Dataset: processed (GitHub, matcgoes/fastai-sportsball-classifier). Classes: american football, basketball, bowling, cricket, golf, ice hockey, lacross, pool, rugby, soccer, softball, tennis, volleyball.

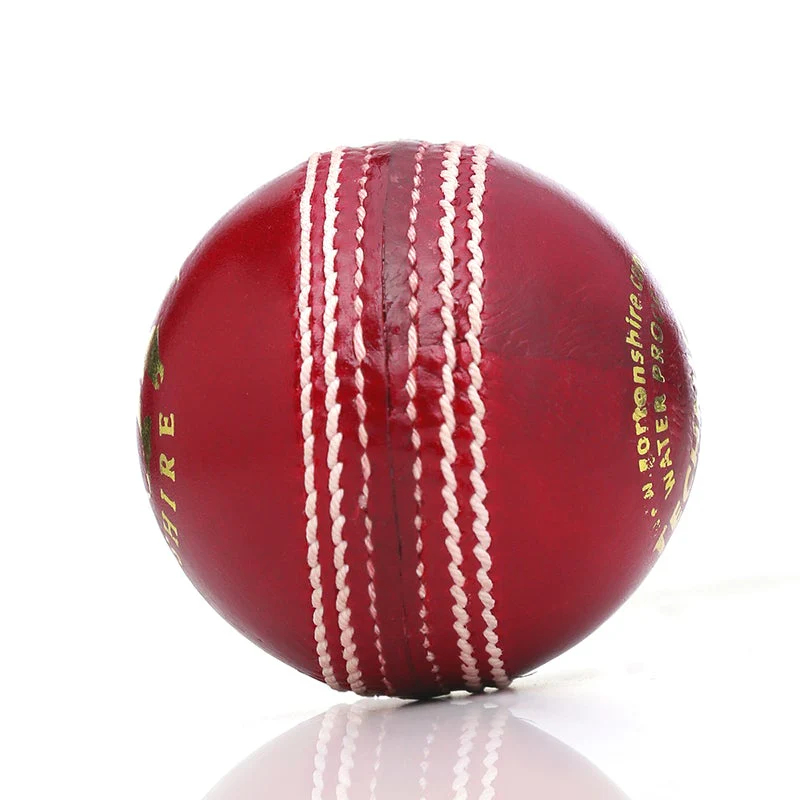
Label: cricket

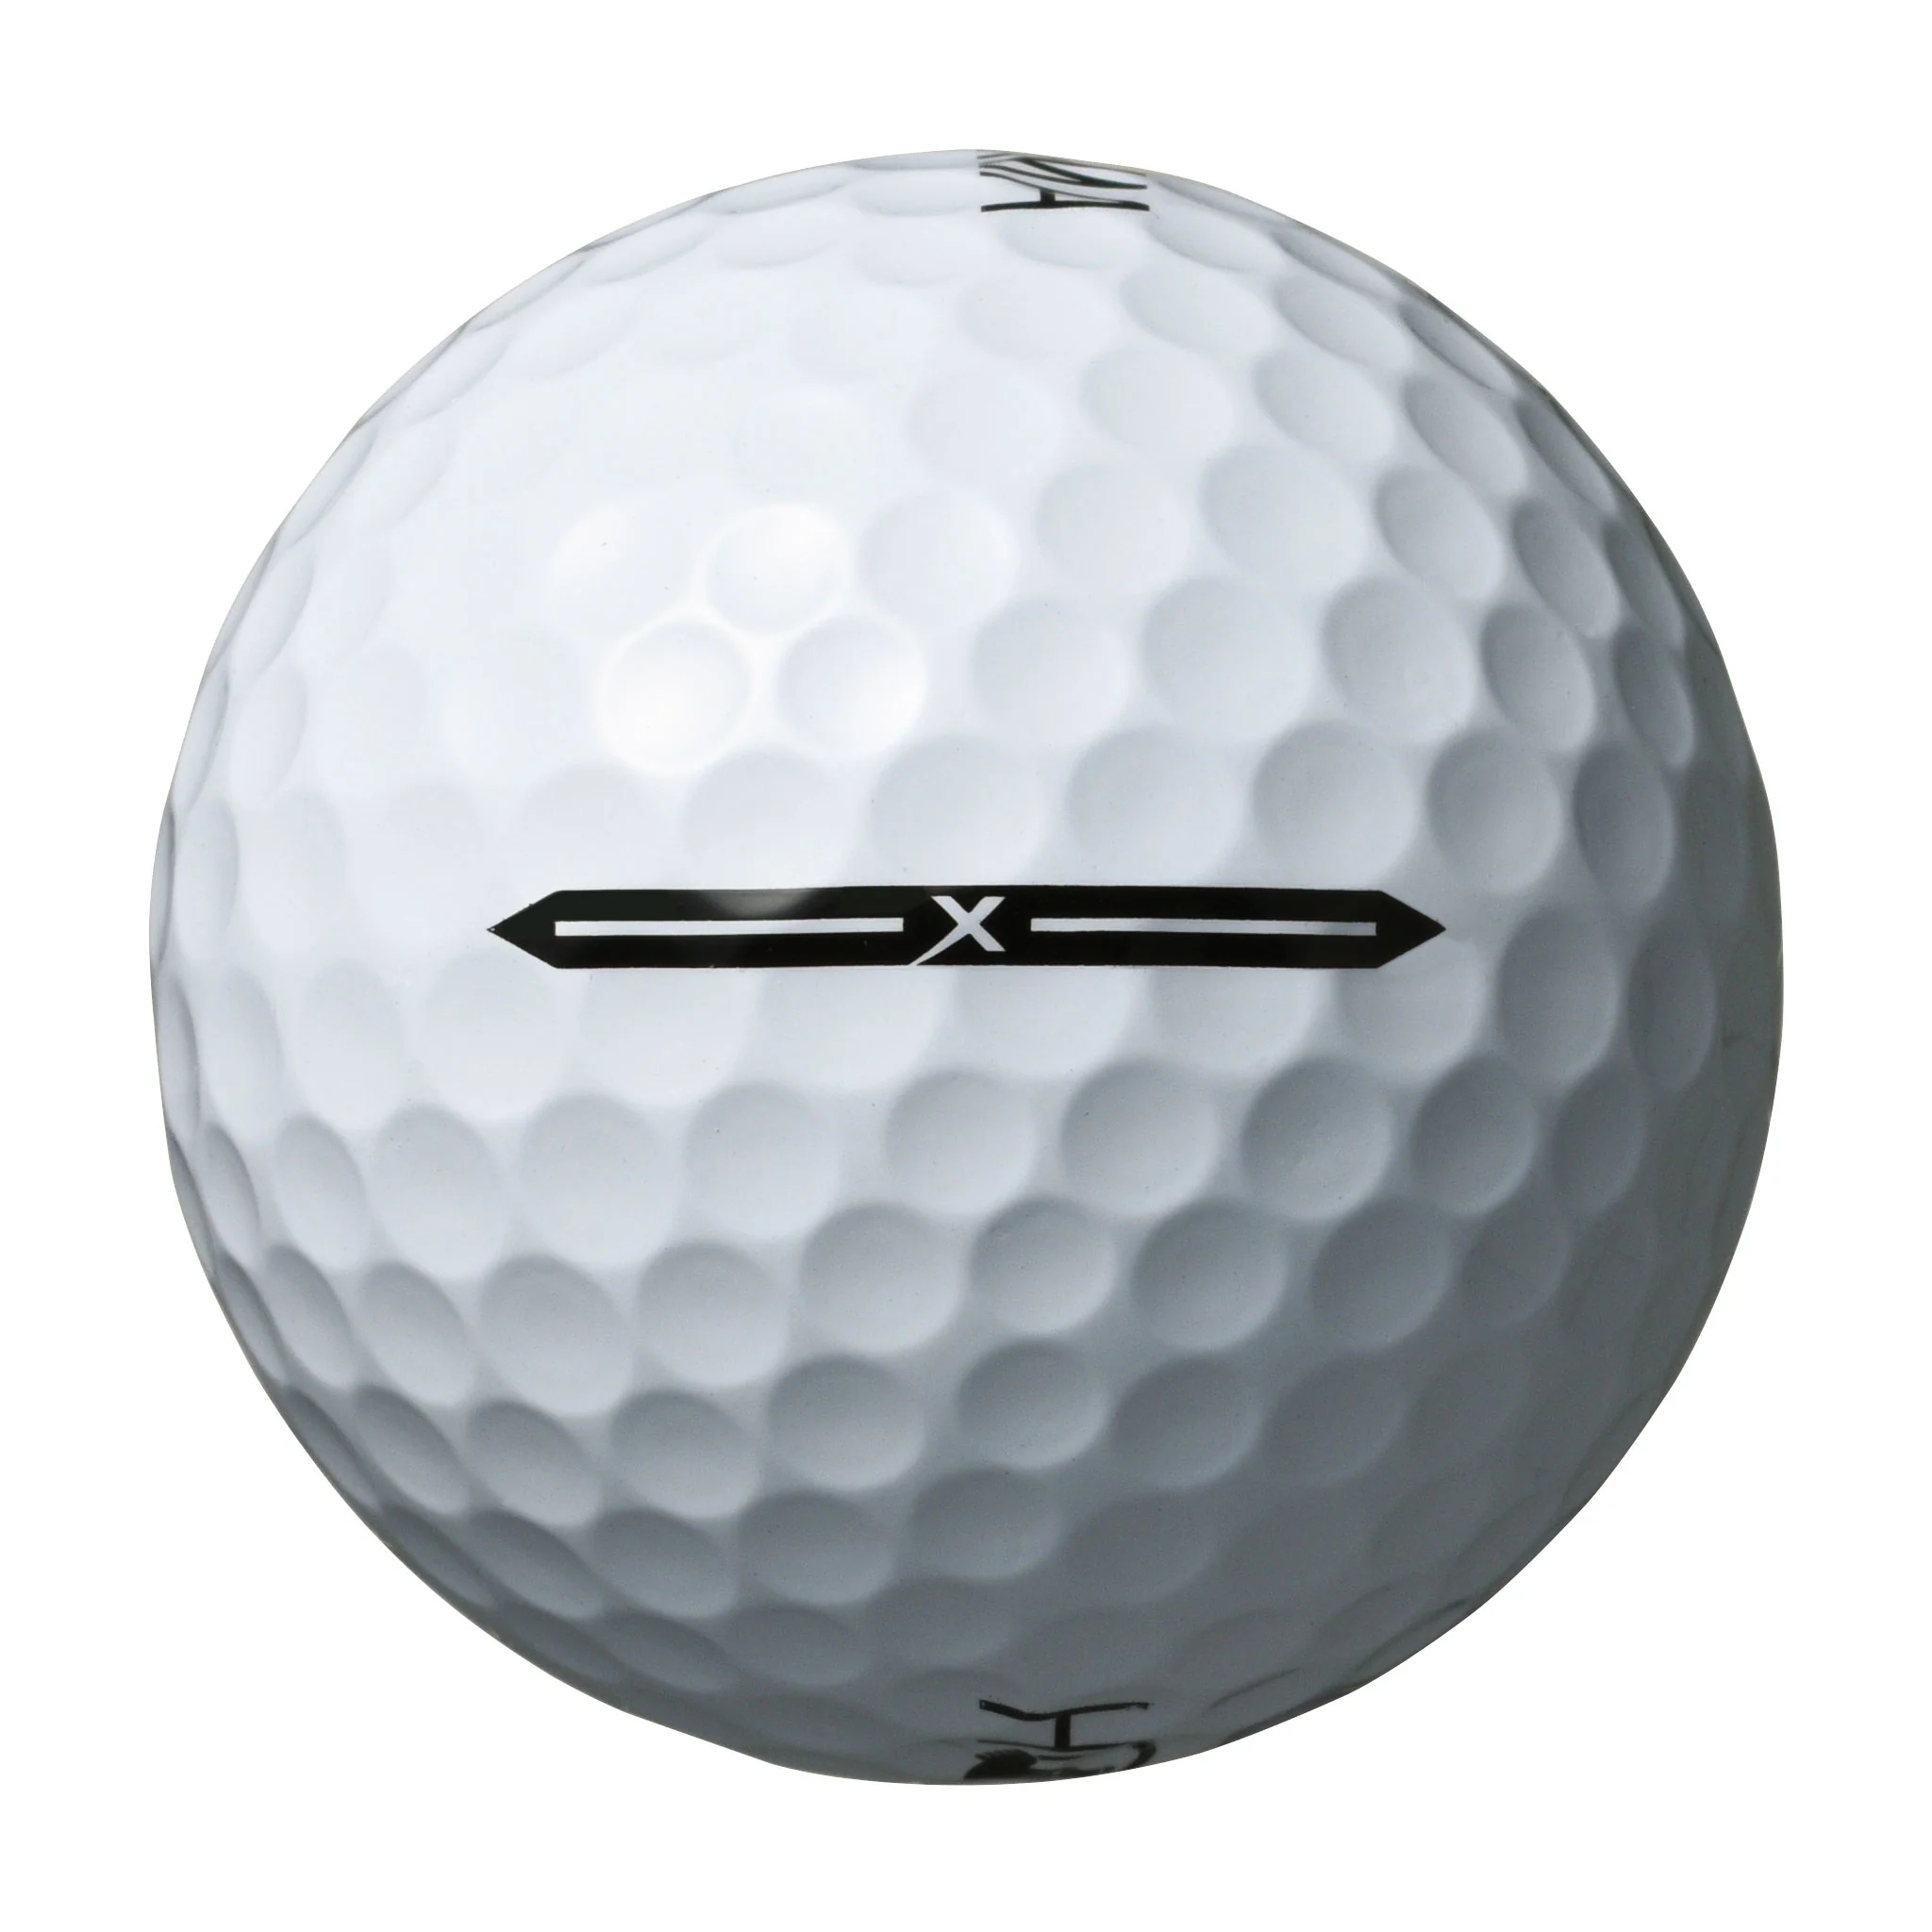
Label: golf

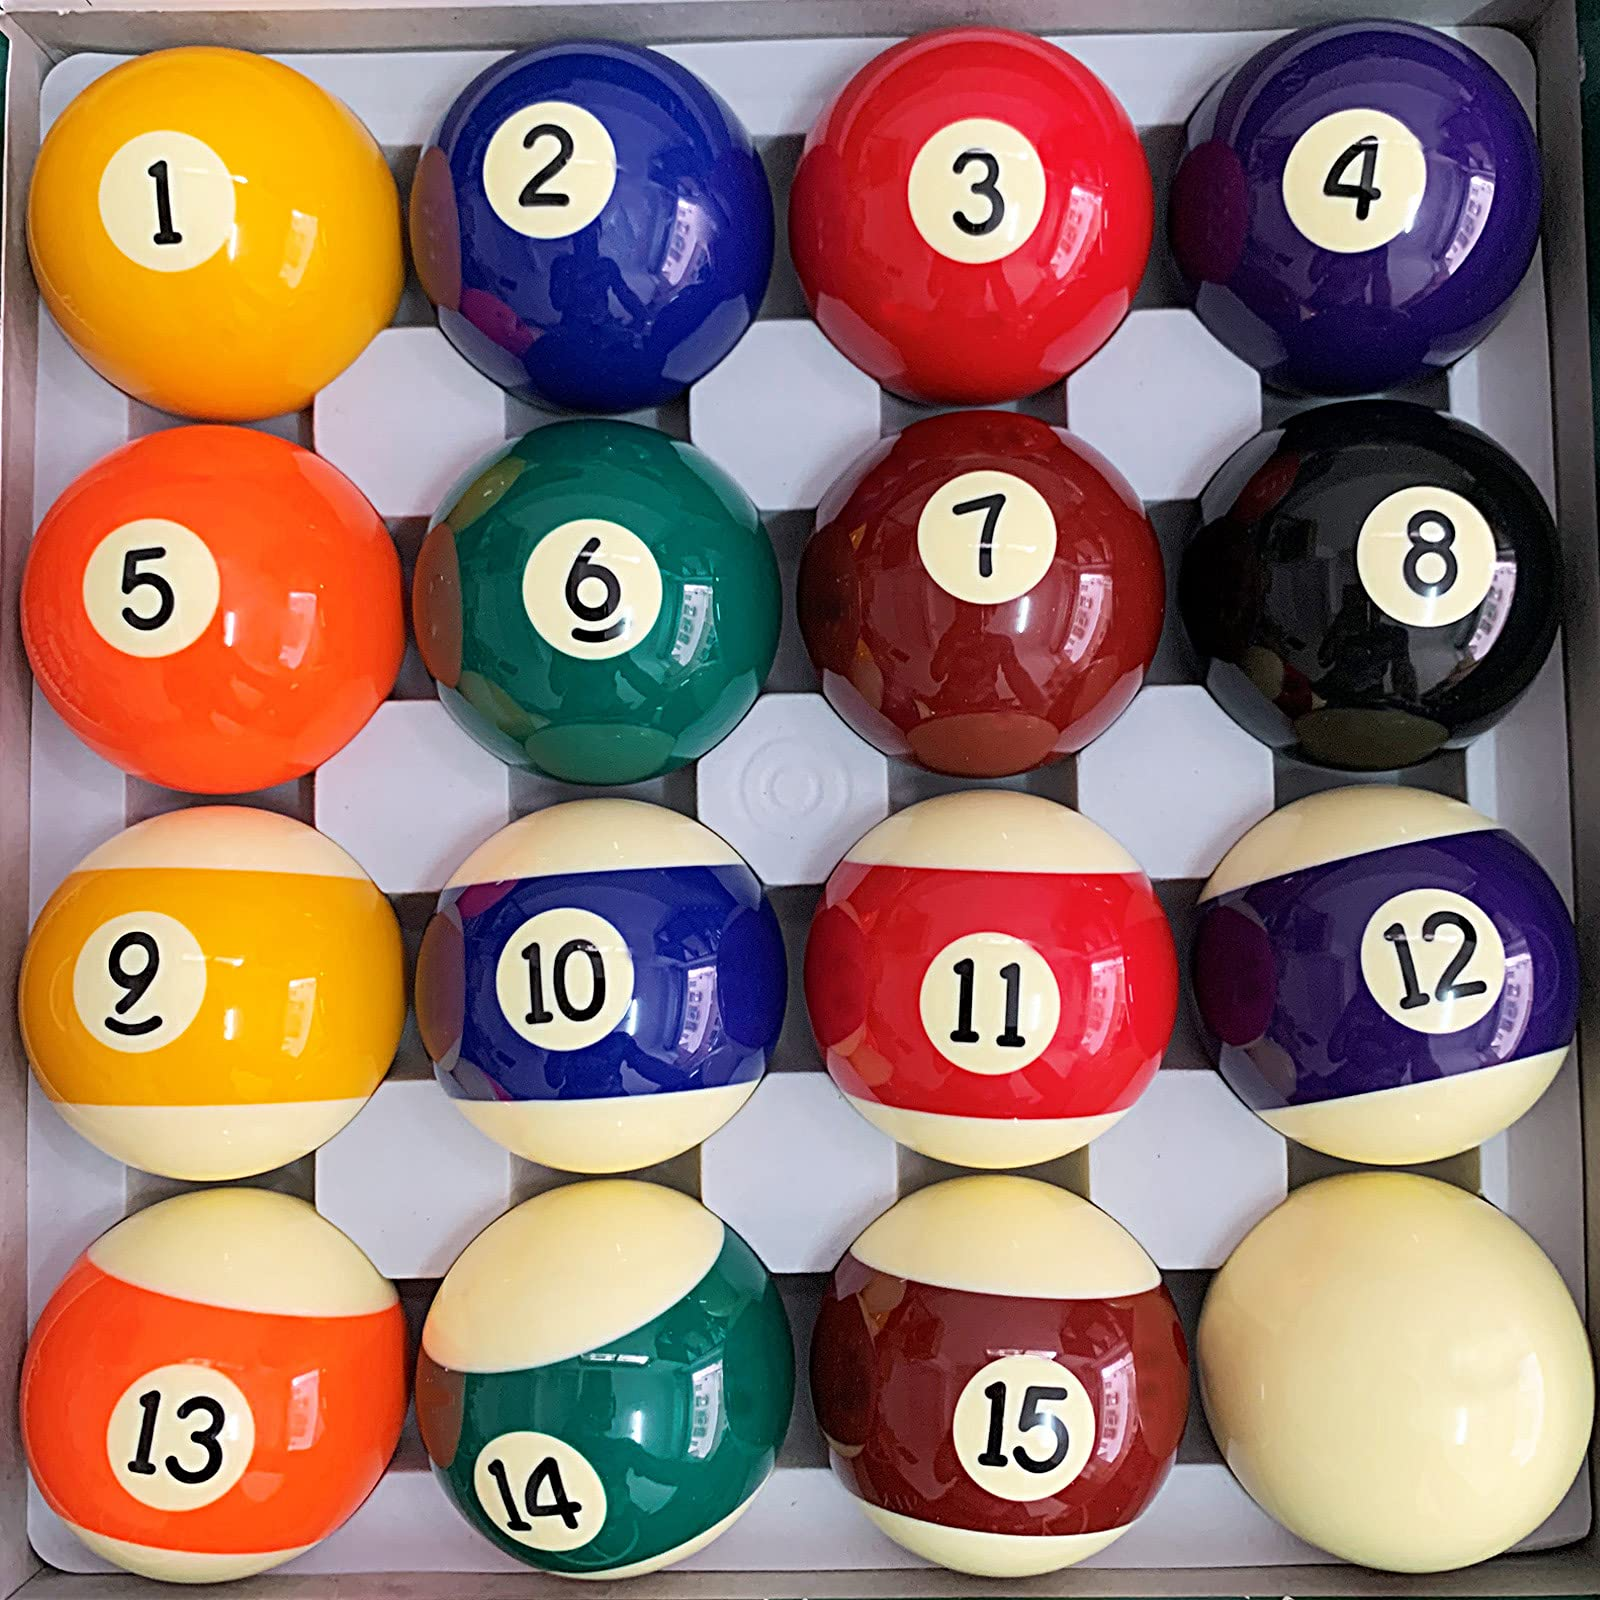
Label: pool

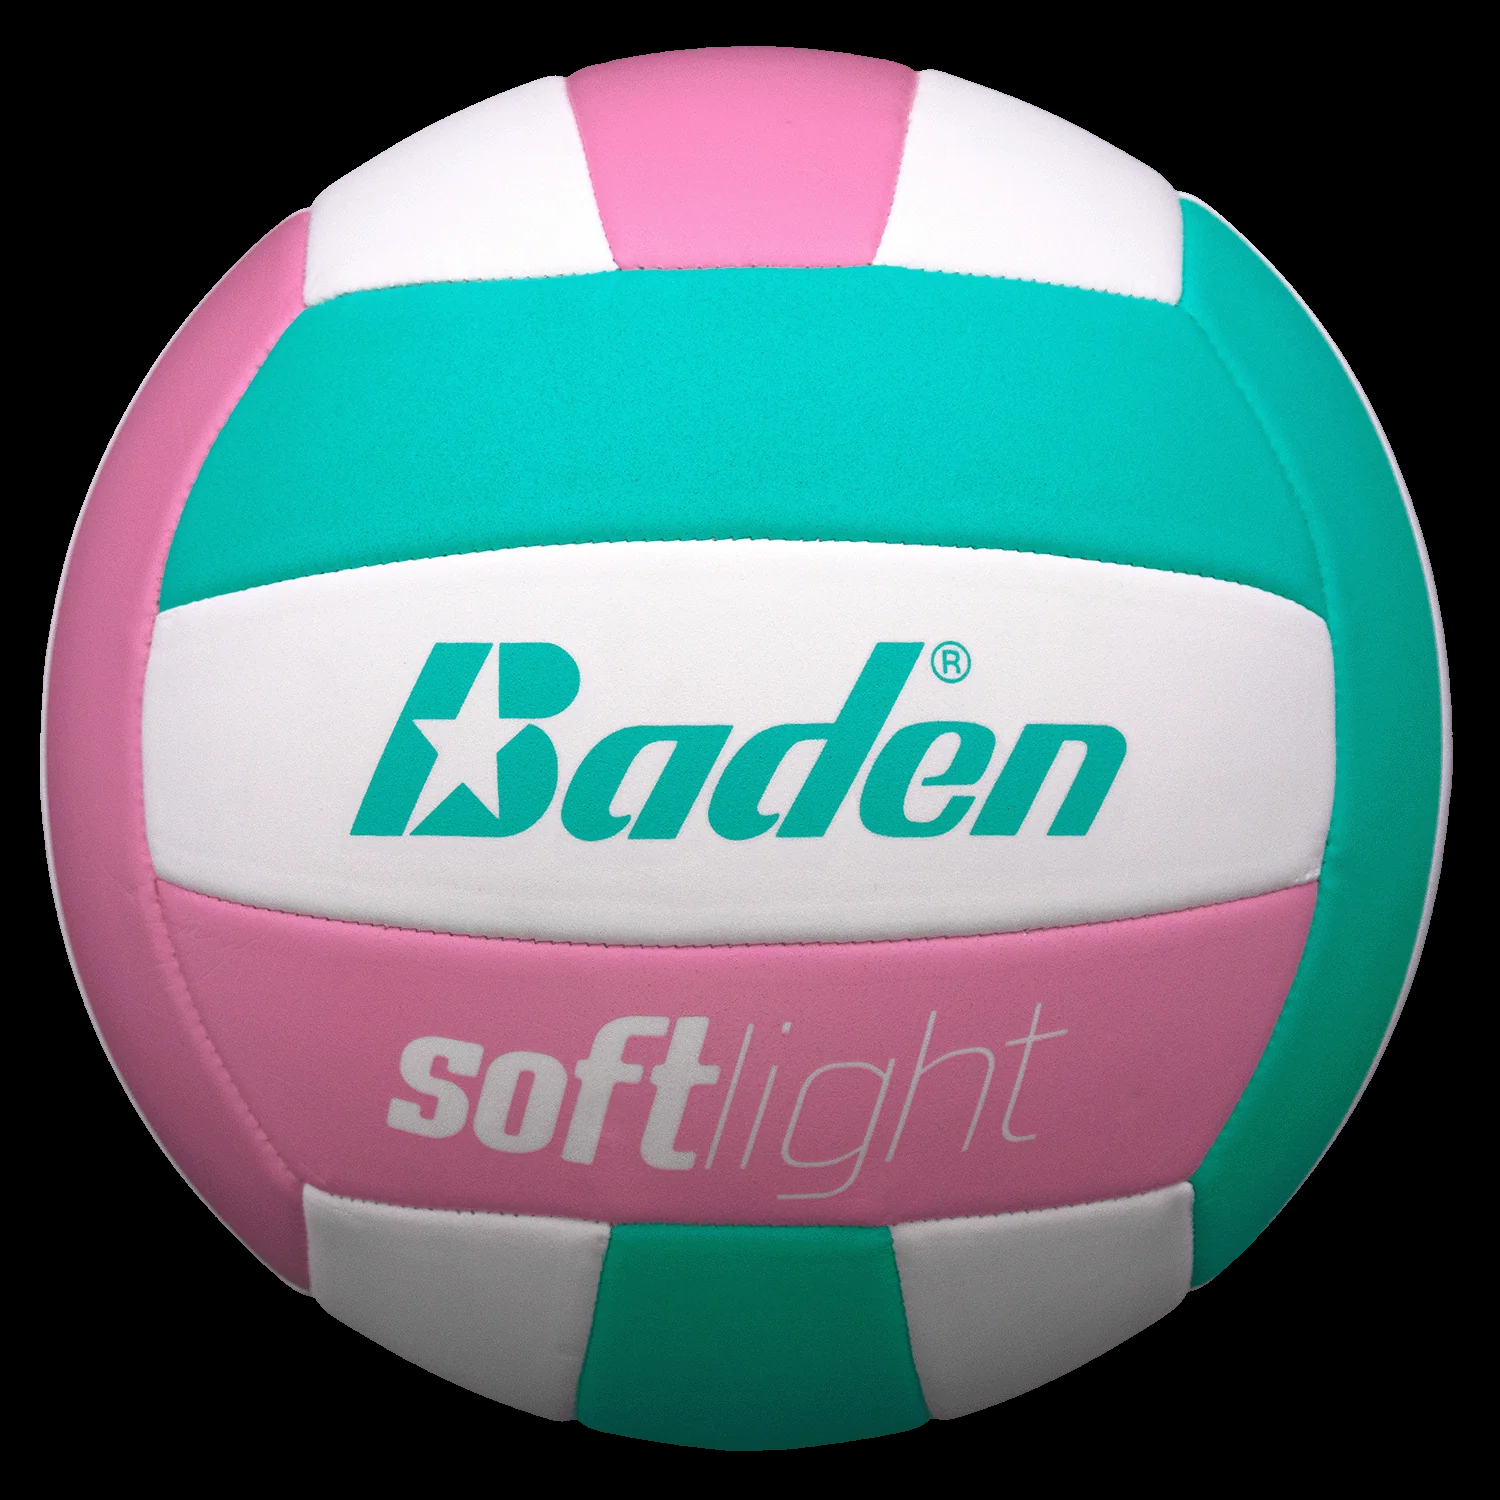
Label: volleyball

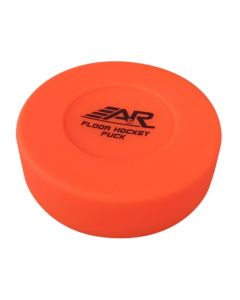
Label: ice hockey

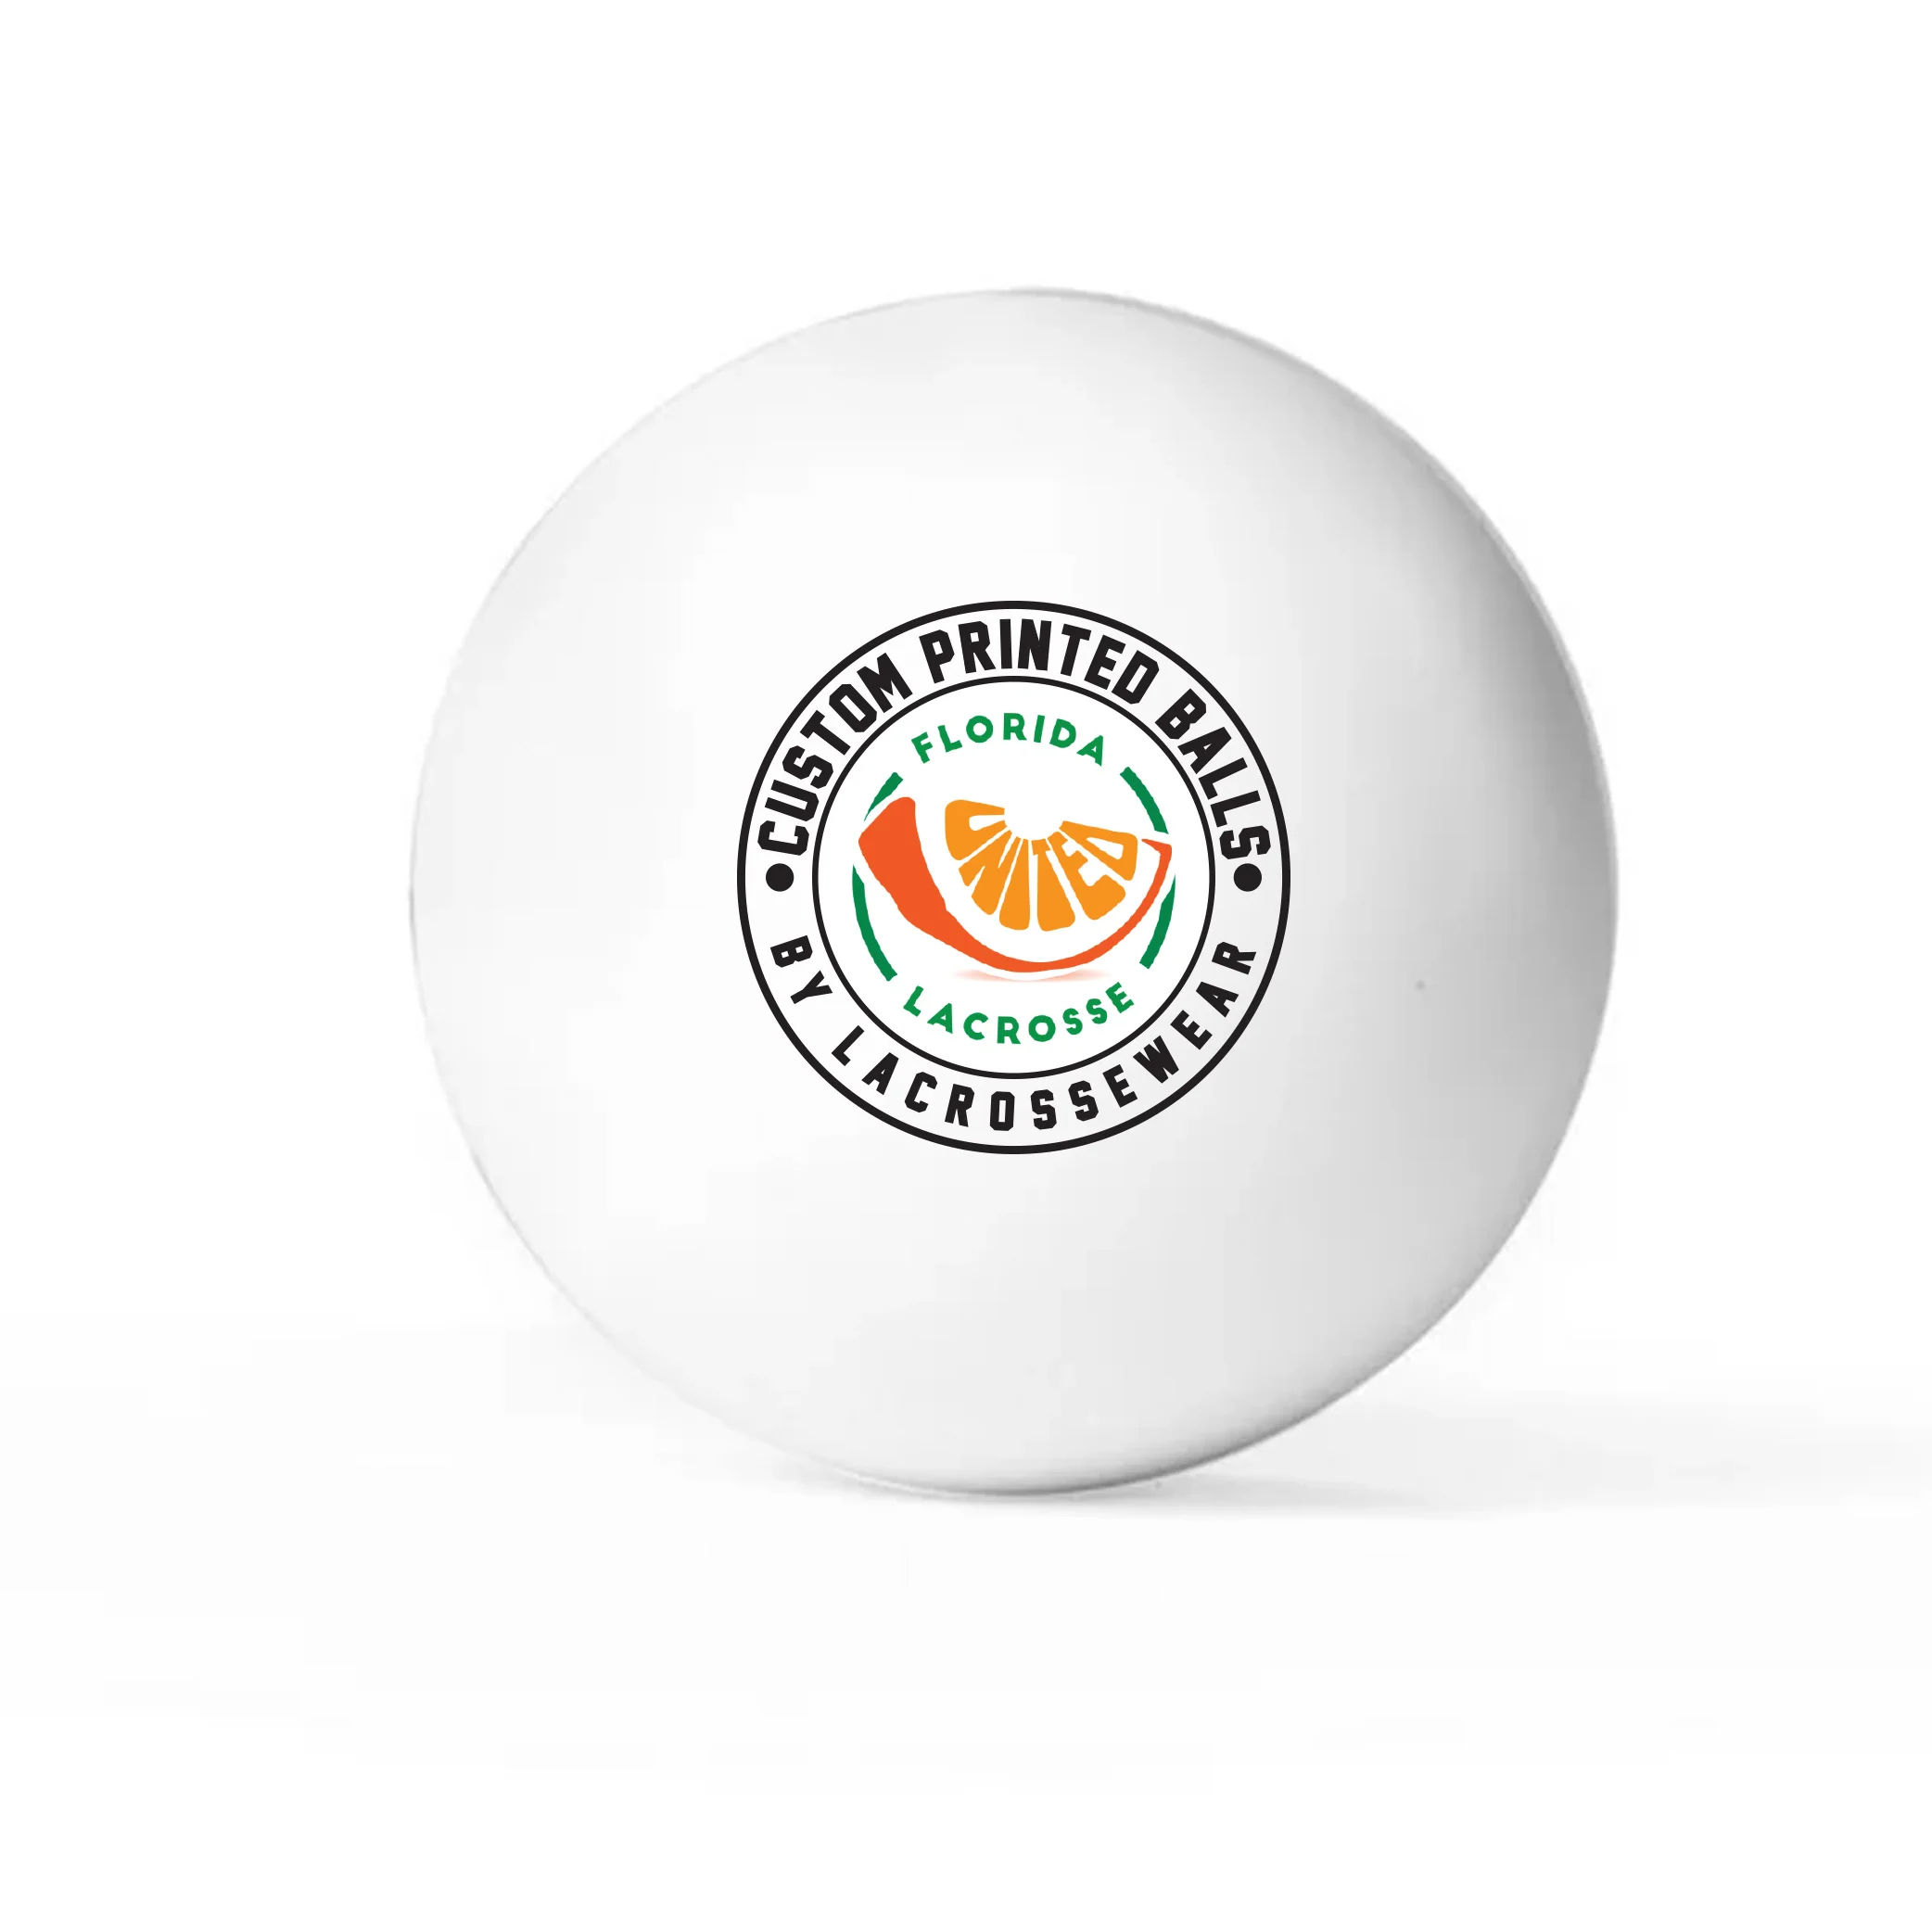
Label: lacross
